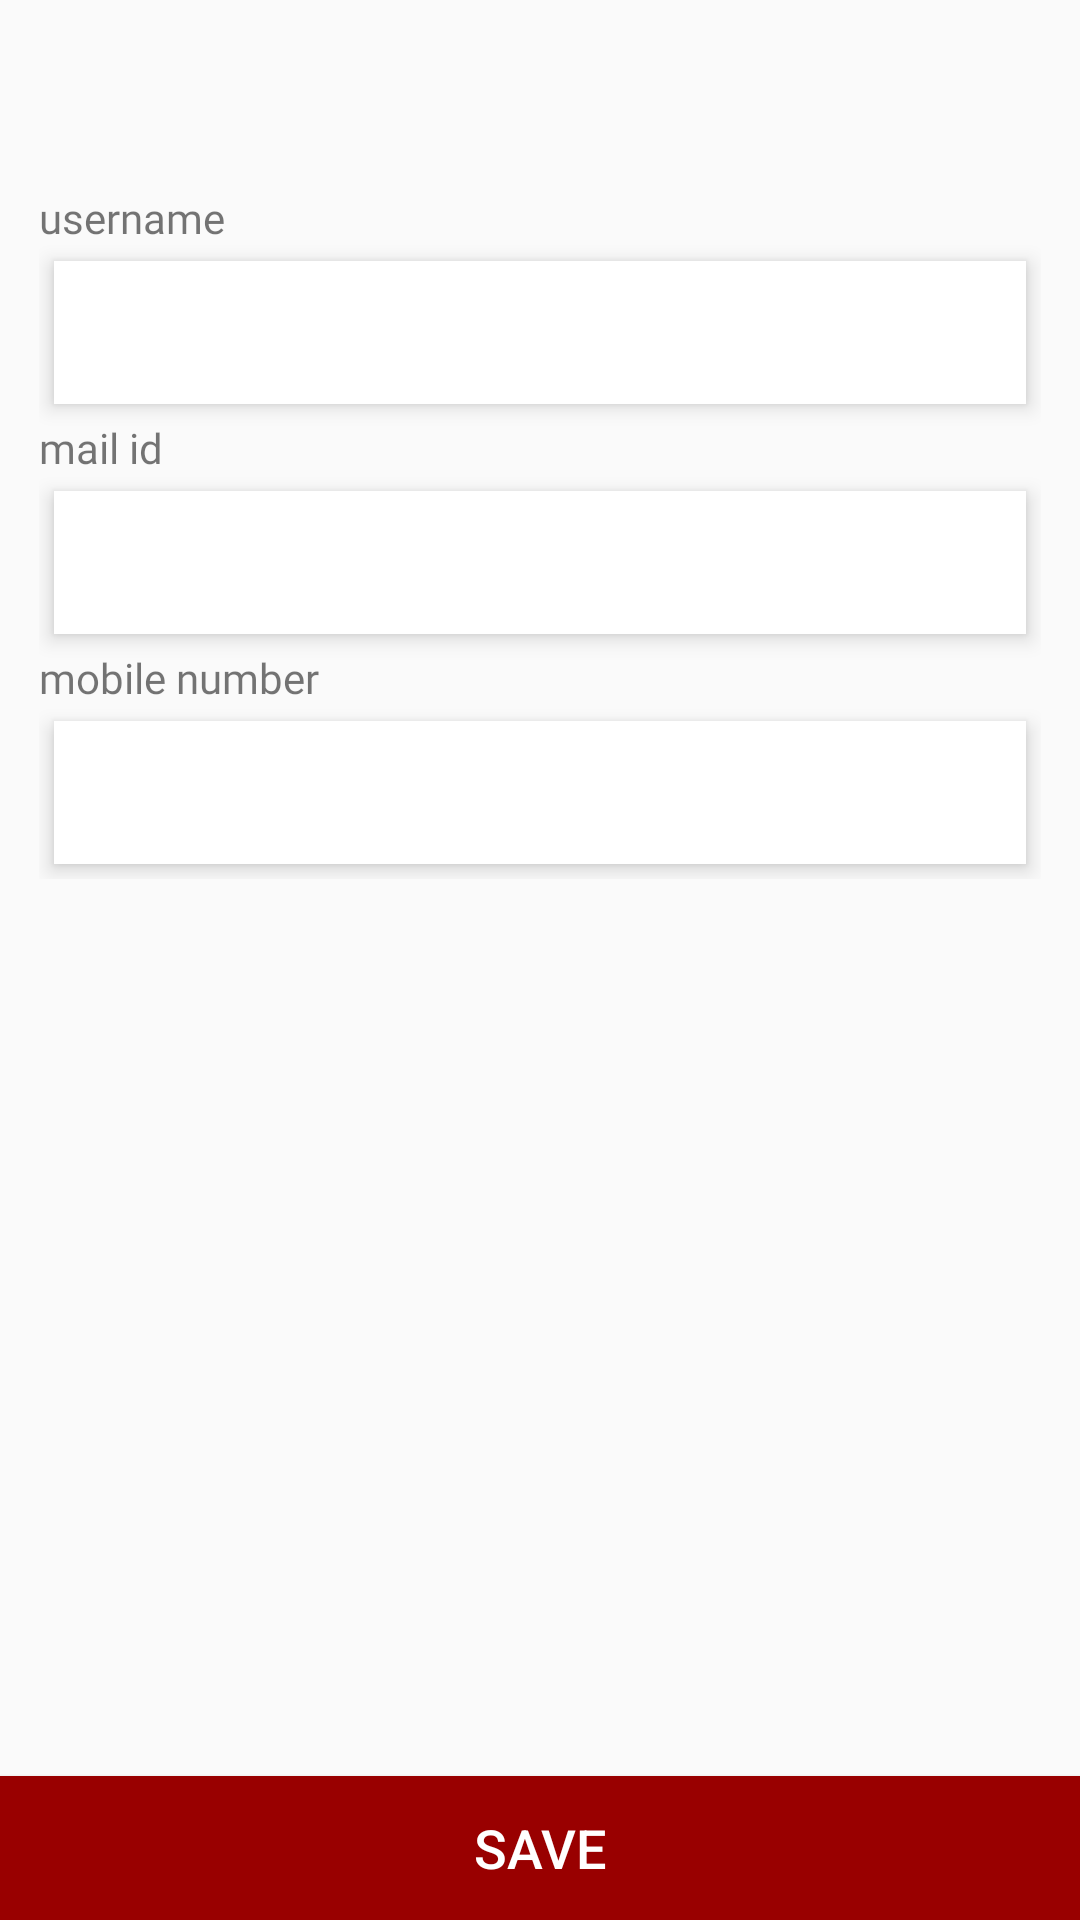

Produce the Android XML layout that renders to this screen, including the resource entries it uses.
<!-- AndroidManifest.xml: application theme AppTheme -->
<!-- res/layout/activity_edit_profile.xml -->
<?xml version="1.0" encoding="utf-8"?>
<LinearLayout xmlns:android="http://schemas.android.com/apk/res/android"
    android:layout_width="match_parent"
    android:layout_height="match_parent"

    android:orientation="vertical">

    <LinearLayout
        android:layout_width="match_parent"
        android:layout_height="wrap_content"
        android:orientation="vertical"
    android:padding="@dimen/textSize_13sp"
        android:layout_marginTop="50dp">
        <TextView
            android:layout_width="match_parent"
            android:layout_height="wrap_content"
            android:fontFamily="@font/poppins"
            android:text="username"/>
        <EditText
            android:layout_width="fill_parent"
            android:layout_height="wrap_content"
            android:layout_margin="5dp"
            android:background="#fff"
            android:id="@+id/et_name"
            android:textSize="@dimen/textSize_13sp"
            android:clickable="true"
            android:fontFamily="@font/poppins"
            android:elevation="4dp"
            android:padding="@dimen/dimen_15dp"
            />
        <TextView
            android:layout_width="match_parent"
            android:layout_height="wrap_content"
            android:fontFamily="@font/poppins"
            android:text="mail id"/>
        <EditText
            android:layout_width="fill_parent"
            android:layout_height="wrap_content"
            android:layout_margin="5dp"
            android:layout_marginBottom="3dp"
            android:layout_marginTop="3dp"
            android:background="#fff"
            android:textSize="@dimen/textSize_13sp"
            android:clickable="true"
            android:elevation="4dp"
            android:padding="@dimen/dimen_15dp"
            android:fontFamily="@font/poppins"
            android:id="@+id/et_email"
            />
        <TextView
            android:layout_width="match_parent"
            android:layout_height="wrap_content"
            android:fontFamily="@font/poppins"
            android:text="mobile number"/>
        <EditText
            android:layout_width="fill_parent"
            android:layout_height="wrap_content"
            android:layout_margin="5dp"
            android:background="#fff"
            android:textSize="@dimen/textSize_13sp"
            android:clickable="true"
            android:fontFamily="@font/poppins"
            android:elevation="4dp"
            android:padding="@dimen/dimen_15dp"
            android:id="@+id/et_phonenum"
            />
        
        
        
        
        
        
        
        
        
        
        
        
        
        
        
    </LinearLayout>
    <RelativeLayout
        android:layout_width="match_parent"
        android:layout_height="wrap_content">
        <Button
            android:id="@+id/subbtn"
            android:layout_width="match_parent"
            android:layout_height="wrap_content"
            android:layout_alignParentBottom="true"
            android:background="@color/colorPrimary"
            android:gravity="center"

            android:text="Save"
            android:textColor="@color/white"
            android:textSize="@dimen/textSize_18sp" />


    </RelativeLayout>
</LinearLayout>
<!-- resources referenced by this layout -->
<resources>
  <color name="colorPrimary">#990000</color>
  <color name="white">#FFFFFF</color>
  <dimen name="dimen_15dp">15dp</dimen>
  <dimen name="textSize_13sp">13sp</dimen>
  <dimen name="textSize_18sp">18sp</dimen>
  <style name="AppTheme" parent="Base.Theme.AppCompat.Light.DarkActionBar">
      <item name="colorPrimary">@color/colorPrimaryDark</item>
      <item name="colorPrimaryDark">@color/colorPrimaryDark</item>
      <item name="colorAccent">@color/black</item>
      </style>
  <color name="colorPrimaryDark">#990000</color>
  <color name="black">#0d0d0d</color>
</resources>
